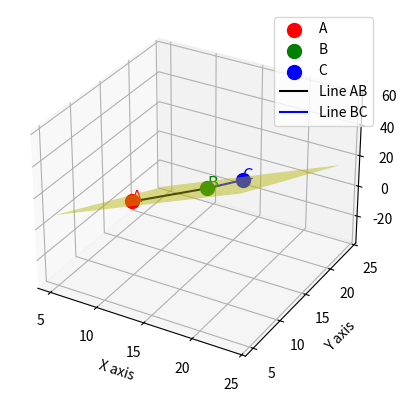

This figure's Python source:
import matplotlib.pyplot as plt
from mpl_toolkits.mplot3d import Axes3D
import numpy as np

# Points A, B, C
A = np.array([10, 10, 10])
B = np.array([15, 15, 12])
C = np.array([16, 20, 4])

# Vectors AB and AC
AB = B - A
AC = C - A

# The normal vector to the plane is given by the cross product of AB and AC
normal_vector = np.cross(AB, AC)

# Equation of the plane: ax + by + cz = d
a, b, c = normal_vector
d = np.dot(normal_vector, A)

# Create a grid of x, y values to plot the plane
xx, yy = np.meshgrid(range(5, 25), range(5, 25))
zz = (d - a * xx - b * yy) / c

# Plotting the points A, B, C, the plane, and the lines AB and BC
fig = plt.figure()
ax = fig.add_subplot(111, projection='3d')

# Plot the points with specified colors
ax.scatter(*A, color='r', s=100, marker='o', label='A')
ax.scatter(*B, color='g', s=100, marker='o', label='B')
ax.scatter(*C, color='b', s=100, marker='o', label='C')

# Plot the plane
ax.plot_surface(xx, yy, zz, color='yellow', alpha=0.5)

# Plot the lines AB and BC
ax.plot([A[0], B[0]], [A[1], B[1]], [A[2], B[2]], color='black', label='Line AB')
ax.plot([B[0], C[0]], [B[1], C[1]], [B[2], C[2]], color='blue', label='Line BC')

# Labeling the points
ax.text(*A, 'A', fontsize=12, color='r')
ax.text(*B, 'B', fontsize=12, color='g')
ax.text(*C, 'C', fontsize=12, color='b')

# Setting labels for the axes
ax.set_xlabel('X axis')
ax.set_ylabel('Y axis')
ax.set_zlabel('Z axis')

# Displaying the legend
ax.legend()

# Display the plot
plt.show()
